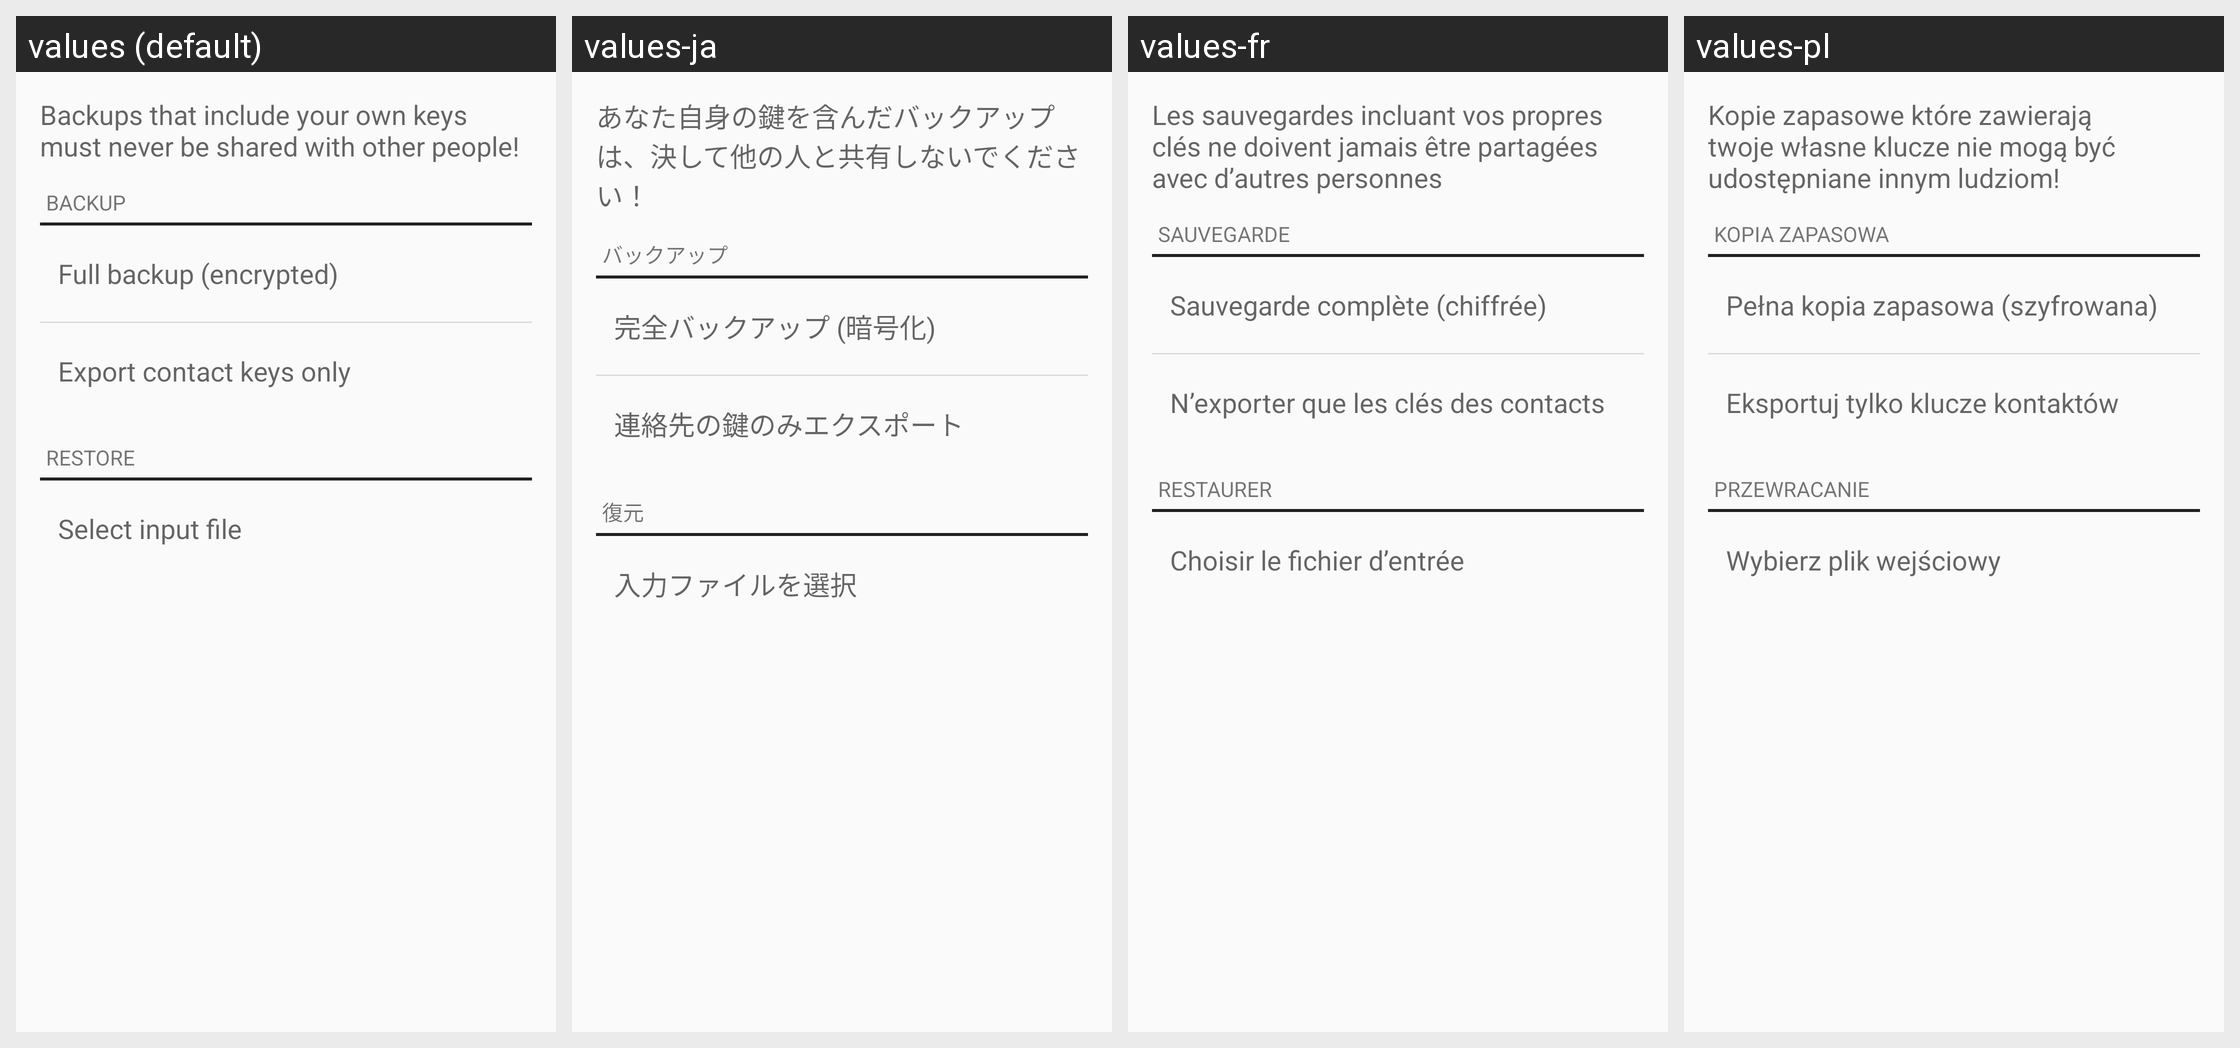

This grid shows one Android layout under several languages. Give, for every string resource on the screen, its name, the default text and each shown locale's text.
Android screen res/layout/backup_restore_fragment.xml rendered under 4 locales, left to right: values (default), values-ja, values-fr, values-pl. Device: Nexus 5 (rendered at 1080×1920; each locale shown at half size, 540×960, under a caption strip naming it); theme Theme.Keychain.Light.
Other locales in the repository, not shown: values-ar, values-br, values-ca, values-cs, values-cs-rCZ, values-da, values-de, values-el, values-eo, values-es, values-es-rCO, values-es-rMX, values-et, values-eu, values-fa, values-fi, values-gl, values-gu, values-hi, values-hu, values-id, values-it, values-it-rIT, values-kn, values-ko, values-la, values-ml, values-nb, values-nl, values-nl-rBE, values-nl-rNL, values-pt-rBR, values-pt-rPT, values-ro, values-ru, values-sl, values-sr, values-sv, values-te, values-th, values-tr, values-uk, values-vi, values-zh, values-zh-rTW.
Strings drawn on this screen, with the default value and each locale's value (text and hints the layout hard-codes, and strings that could not be matched under every locale, appear in the picture but are not listed):

backup_text
  values: Backups that include your own keys must never be shared with other people!
  values-ja: あなた自身の鍵を含んだバックアップは、決して他の人と共有しないでください！
  values-fr: Les sauvegardes incluant vos propres clés ne doivent jamais être partagées avec d’autres personnes
  values-pl: Kopie zapasowe które zawierają twoje własne klucze nie mogą być udostępniane innym ludziom!

backup_section
  values: Backup
  values-ja: バックアップ
  values-fr: Sauvegarde
  values-pl: Kopia zapasowa

backup_all
  values: Full backup (encrypted)
  values-ja: 完全バックアップ (暗号化)
  values-fr: Sauvegarde complète (chiffrée)
  values-pl: Pełna kopia zapasowa (szyfrowana)

backup_public_keys
  values: Export contact keys only
  values-ja: 連絡先の鍵のみエクスポート
  values-fr: N’exporter que les clés des contacts
  values-pl: Eksportuj tylko klucze kontaktów

restore_section
  values: Restore
  values-ja: 復元
  values-fr: Restaurer
  values-pl: Przewracanie

btn_decrypt_files
  values: Select input file
  values-ja: 入力ファイルを選択
  values-fr: Choisir le fichier d’entrée
  values-pl: Wybierz plik wejściowy
